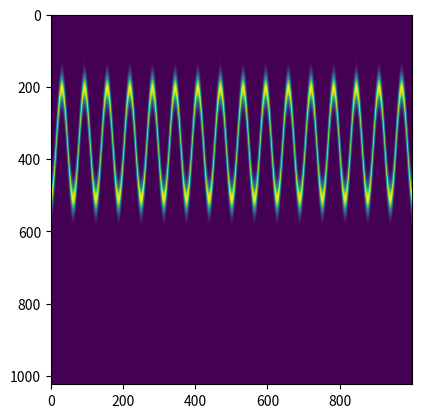

Write Python code to recreate this figure.
import numpy as np
import matplotlib.pyplot as plt

def V(m,x,x_eq=-3,omega=0.001):
    y=m/2*omega**2*(x-x_eq)**2
    return y
def Gauss(x):
    y=np.exp(-x**2)
    return y
def Grid(dk,dx,N_G):
    end_value=1+N_G*dx
    k_max=2*np.pi/dx
    N=np.linspace(1,end_value,N_G)
    k=np.zeros(N_G)
    for i in range(0,N_G):
        f=i*dk
        if i<=N_G/2:
            k[i]=f
        else:
            k[i]=f-k_max
    return k
def k(N_G,dk):
    l=np.zeros(N_G)
    for i in range(N_G):
        if i<=N_G/2+1:
            l[i]=(i-1)*dk
        else:
            l[i]=-(N_G+1-i)*dk
    return l
def Vprop(V,dt):
    l=np.exp(-1.0j*V*dt)
    return l
def Tprop(k,m,dt):
    l=np.exp(-1.0j/(2*m)*k**2*dt)
    return l
def H(m,k,V):
    l=k**2/(2*m)+V
    return l
def Norm(f,dx):
    l=np.sum(np.conjugate(f)*f)*dx
    return l

N_G=1024
Grid_min=-10
Grid_max=10
dx=(Grid_max-Grid_min)/(N_G-1)
dk=2*np.pi/(N_G*dx)

n_t=1000
t_initial=0
t_final=100000
dt=(t_final-t_initial)/(n_t-1)

m=1836

x_grid=np.linspace(Grid_min,Grid_max,num=N_G)
k_grid=k(N_G,dk)
V_grid=Vprop(V(m,x_grid),dt/2)
T_grid=Tprop(k_grid,m,dt)
t_grid=np.linspace(t_initial, t_final, n_t)

wf=Gauss(x_grid)
wf/=np.sqrt(Norm(Gauss(x_grid),dx))
print(Norm(wf,dx))
plt.plot(x_grid,wf)
plt.plot(x_grid,V(m,x_grid))
plt.show()

wf_store=np.zeros((len(x_grid),len(t_grid)),dtype=np.complex128)

for i, t in enumerate(t_grid):
    wf=V_grid*wf
    wf=np.fft.fft(wf)
    wf=T_grid*wf
    wf=np.fft.ifft(wf)
    wf=V_grid*wf
    wf_store[:,i]=wf
plt.imshow(np.real(np.abs(wf_store)**2))
plt.show()

